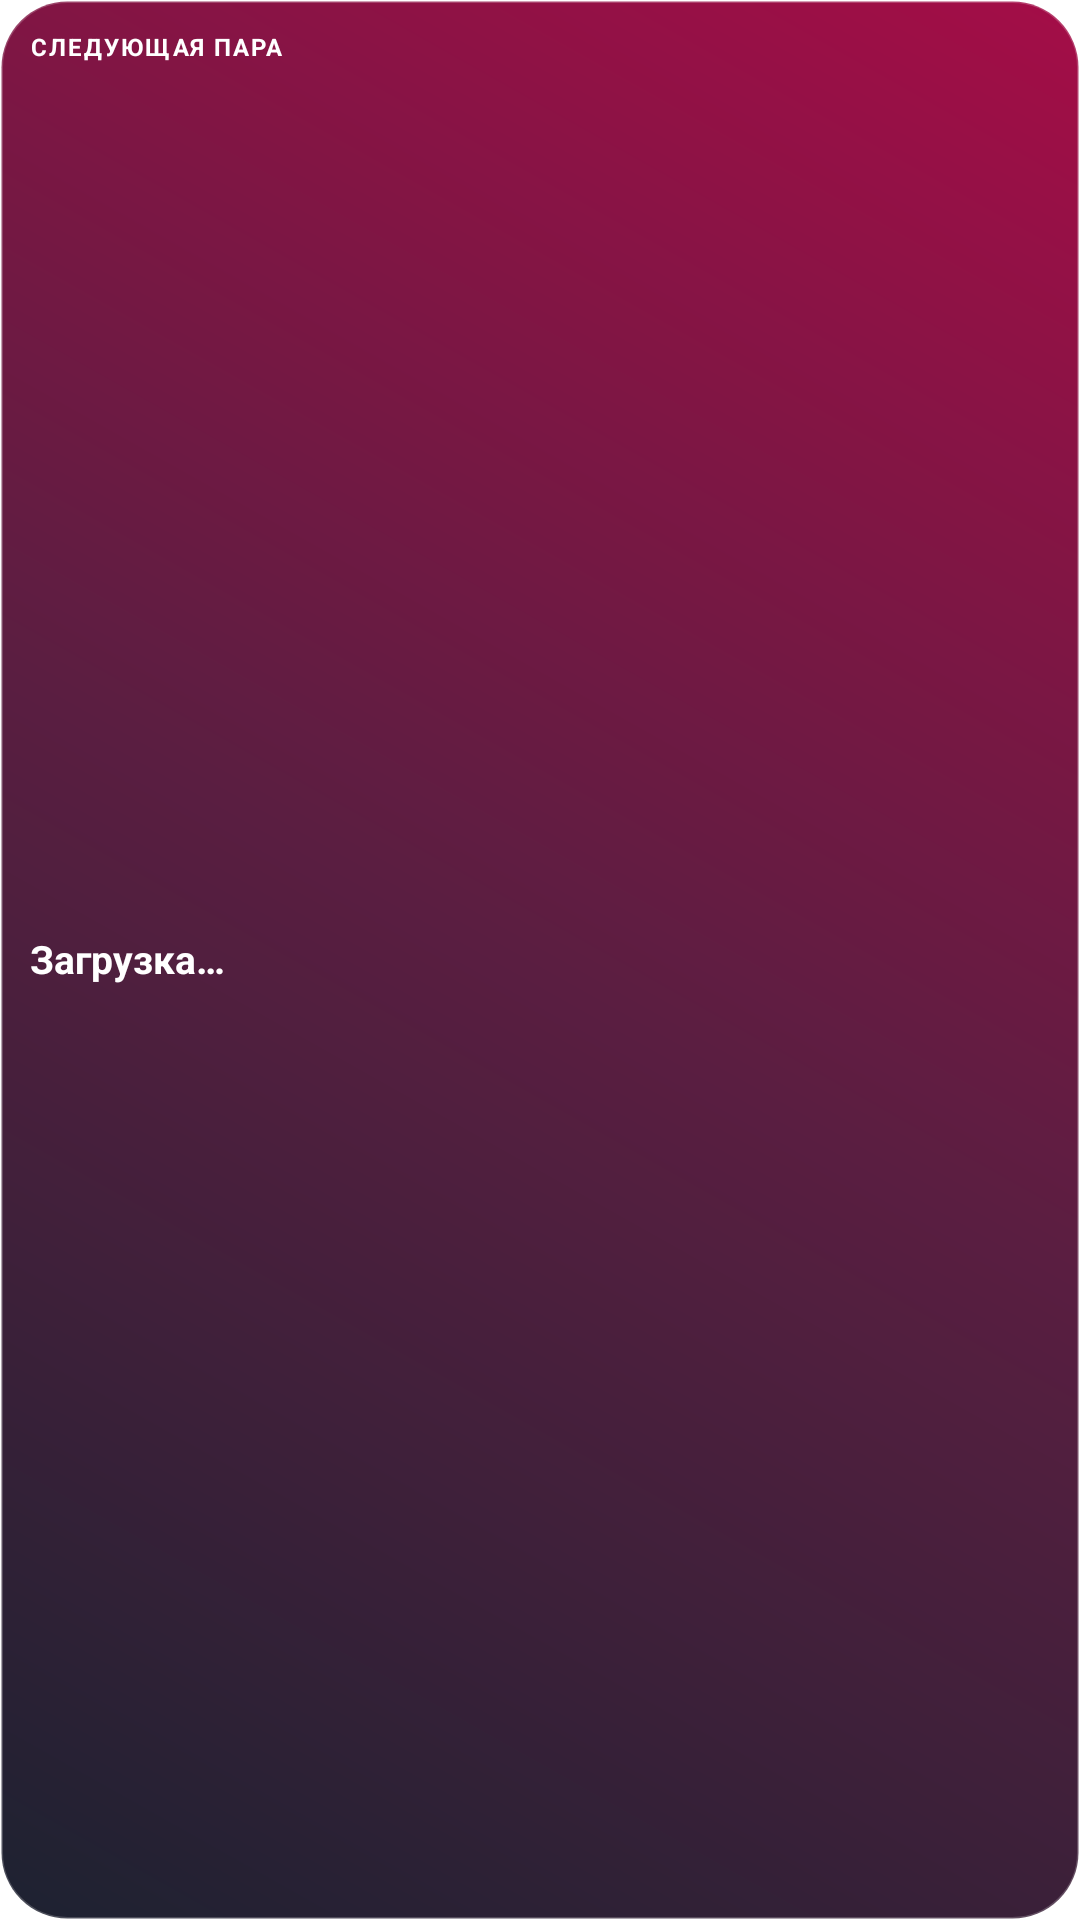

This screen was rendered from an Android layout file. Write that file and the resources it references.
<!-- AndroidManifest.xml: fallback theme Theme.MaterialComponents.DayNight.NoActionBar -->
<!-- res/layout/next_lesson_widget_small.xml -->
<?xml version="1.0" encoding="utf-8"?>
<LinearLayout xmlns:android="http://schemas.android.com/apk/res/android"
    android:id="@+id/widget_root"
    android:layout_width="match_parent"
    android:layout_height="match_parent"
    android:background="@drawable/widget_background"
    android:orientation="vertical"
    android:padding="10dp">

    <TextView
        android:id="@+id/widget_header"
        android:layout_width="match_parent"
        android:layout_height="wrap_content"
        android:ellipsize="end"
        android:letterSpacing="0.08"
        android:maxLines="1"
        android:text="СЛЕДУЮЩАЯ ПАРА"
        android:textColor="#FFFFFF"
        android:textSize="8sp"
        android:textStyle="bold" />

    <TextView
        android:id="@+id/widget_subject"
        android:layout_width="match_parent"
        android:layout_height="0dp"
        android:layout_marginTop="3dp"
        android:layout_weight="1"
        android:ellipsize="end"
        android:gravity="center_vertical"
        android:maxLines="2"
        android:text="Загрузка…"
        android:textColor="#FFFFFF"
        android:textSize="13sp"
        android:textStyle="bold" />

    <TextView
        android:id="@+id/widget_time"
        android:layout_width="match_parent"
        android:layout_height="wrap_content"
        android:ellipsize="end"
        android:maxLines="1"
        android:text=""
        android:textColor="#EEFFFFFF"
        android:textSize="11sp" />

    <TextView
        android:id="@+id/widget_room"
        android:layout_width="match_parent"
        android:layout_height="wrap_content"
        android:ellipsize="end"
        android:maxLines="1"
        android:text=""
        android:textColor="#CCFFFFFF"
        android:textSize="10sp"
        android:visibility="gone" />

</LinearLayout>
<!-- resources referenced by this layout -->
<resources>
  <!-- drawable widget_background (drawable) -->
  <?xml version="1.0" encoding="utf-8"?>
  <shape xmlns:android="http://schemas.android.com/apk/res/android"
      android:shape="rectangle">
      <gradient
          android:startColor="#F2111626"
          android:centerColor="#F2521237"
          android:endColor="#F29F003D"
          android:angle="45"
          android:type="linear" />
      <stroke
          android:width="1dp"
          android:color="#33FFFFFF" />
      <corners android:radius="22dp" />
  </shape>
</resources>
